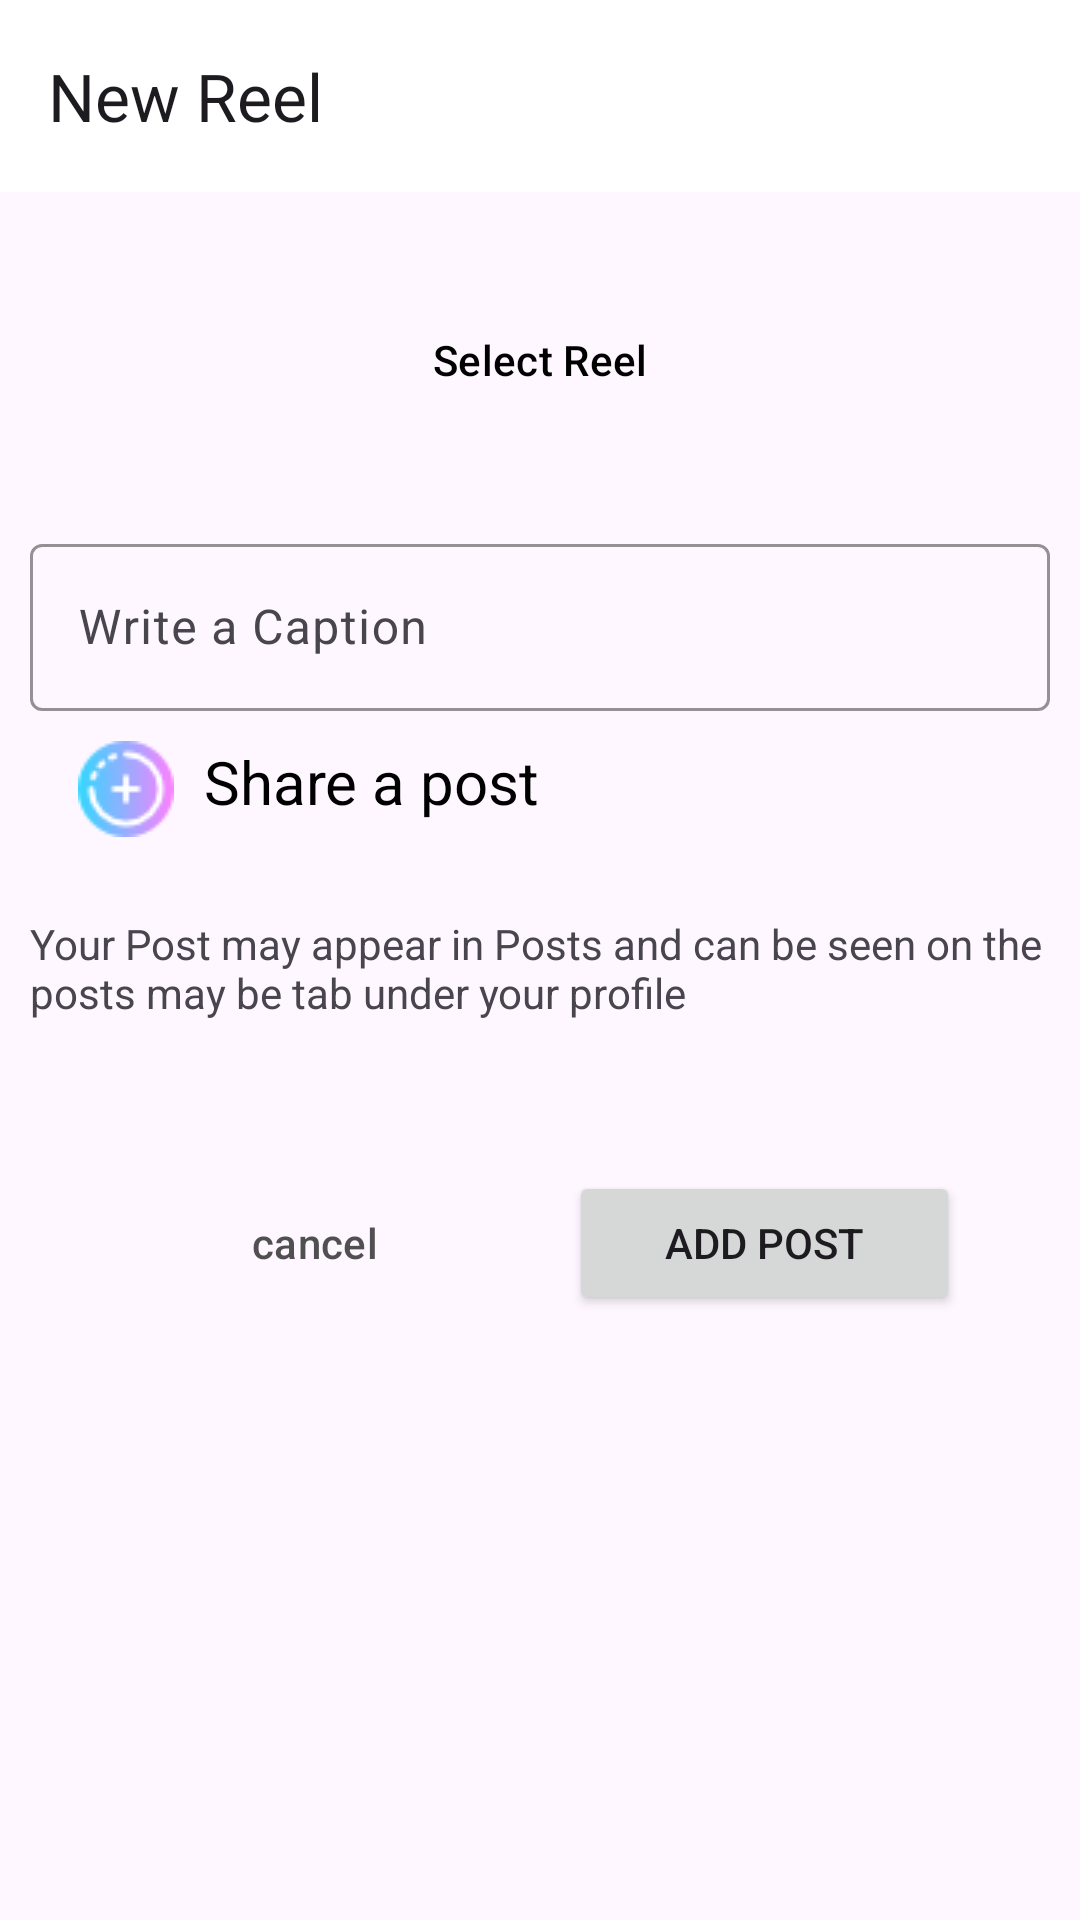

Here is an Android app screen rendered from its layout file. Give the layout XML and the strings, colors and styles it references.
<!-- AndroidManifest.xml: application theme Theme.SocialMedia -->
<!-- res/layout/activity_reels.xml -->
<?xml version="1.0" encoding="utf-8"?>
<androidx.constraintlayout.widget.ConstraintLayout xmlns:android="http://schemas.android.com/apk/res/android"
    xmlns:app="http://schemas.android.com/apk/res-auto"
    xmlns:tools="http://schemas.android.com/tools"
    android:layout_width="match_parent"
    android:layout_height="match_parent"
    tools:context=".post.ReelsActivity">


    <com.google.android.material.appbar.MaterialToolbar
        android:id="@+id/materialToolbar"
        android:layout_width="match_parent"
        android:layout_height="wrap_content"
        android:background="@color/white"
        android:minHeight="?attr/actionBarSize"
        android:theme="?attr/actionBarTheme"
        app:layout_constraintEnd_toEndOf="parent"
        app:layout_constraintStart_toStartOf="parent"
        app:layout_constraintTop_toTopOf="parent"
        app:title="New Reel" />

    <Button
        android:id="@+id/select_video"
        style="@style/Widget.Material3.Button.IconButton.Outlined"
        android:layout_width="match_parent"
        android:layout_height="wrap_content"
        android:layout_marginStart="32dp"
        android:layout_marginTop="32dp"
        android:layout_marginEnd="32dp"
        android:backgroundTint="#8E0976"
        android:elevation="30dp"
        android:text="@string/select_reel"
        android:textColor="@color/black"
        app:layout_constraintEnd_toEndOf="parent"
        app:layout_constraintStart_toStartOf="parent"
        app:layout_constraintTop_toBottomOf="@+id/materialToolbar"
        app:strokeColor="#D12828" />

    <com.google.android.material.textfield.TextInputLayout

        android:id="@+id/caption"
        android:layout_width="match_parent"
        android:layout_height="wrap_content"
        android:layout_marginStart="10dp"
        android:layout_marginTop="32dp"
        android:layout_marginEnd="10dp"
        android:hint="@string/write_a_caption"
        app:boxStrokeColor="#CD2473"
        app:layout_constraintEnd_toEndOf="@+id/select_video"
        app:layout_constraintStart_toStartOf="@+id/select_video"
        app:layout_constraintTop_toBottomOf="@+id/select_video">

        <com.google.android.material.textfield.TextInputEditText
            android:layout_width="match_parent"
            android:layout_height="wrap_content"
            android:visibility="visible" />

    </com.google.android.material.textfield.TextInputLayout>

    <LinearLayout
        android:id="@+id/post"
        android:layout_width="match_parent"
        android:layout_height="wrap_content"
        android:layout_marginStart="16dp"
        android:layout_marginTop="10dp"
        android:layout_marginEnd="16dp"
        android:orientation="horizontal"
        app:layout_constraintEnd_toEndOf="@+id/caption"
        app:layout_constraintStart_toStartOf="@+id/caption"
        app:layout_constraintTop_toBottomOf="@+id/caption"
        tools:ignore="UseCompoundDrawables">

        <ImageView
            android:layout_width="wrap_content"
            android:layout_height="wrap_content"
            android:layout_marginStart="10dp"


            android:contentDescription="@string/add"
            android:src="@drawable/addpostbuttton" />

        <TextView
            android:layout_width="wrap_content"
            android:layout_height="wrap_content"
            android:layout_marginStart="10dp"
            android:text="@string/share_a_post"
            android:textColor="@color/black"
            android:textSize="20sp" />
    </LinearLayout>

    <TextView
        android:id="@+id/textView3"
        android:layout_width="wrap_content"
        android:layout_height="wrap_content"
        android:layout_marginStart="24dp"
        android:layout_marginTop="16dp"
        android:layout_marginEnd="24dp"
        android:padding="10dp"
        android:text="@string/your_post_may_appear_in_posts_and_can_be_seen_on_the_posts_may_be_tab_under_your_profile"
        app:layout_constraintEnd_toEndOf="@+id/post"
        app:layout_constraintStart_toStartOf="@+id/post"
        app:layout_constraintTop_toBottomOf="@+id/post" />


    <LinearLayout
        android:layout_width="match_parent"
        android:layout_height="wrap_content"
        android:layout_marginStart="10dp"
        android:layout_marginTop="10dp"
        android:layout_marginEnd="10dp"
        android:orientation="horizontal"
        android:padding="20dp"
        app:layout_constraintEnd_toEndOf="@+id/textView3"
        app:layout_constraintStart_toStartOf="@+id/textView3"

        app:layout_constraintTop_toBottomOf="@+id/textView3">

        <Button
            android:id="@+id/cancel_btn"
            style="@style/Widget.Material3.Button.OutlinedButton"
            android:layout_width="wrap_content"
            android:layout_height="wrap_content"
            android:layout_margin="10dp"
            android:layout_weight="1"
            android:text="@string/cancel"
            android:textColor="#515050"
            app:strokeColor="#CD1111" />

        <Button
            android:id="@+id/post_button"
            style="@style/ShapeAppearanceOverlay.Material3.FloatingActionButton"
            android:layout_width="wrap_content"
            android:layout_height="wrap_content"
            android:layout_margin="10dp"
            android:layout_weight="1"
            android:text="@string/add_post">

        </Button>

    </LinearLayout>
</androidx.constraintlayout.widget.ConstraintLayout>
<!-- resources referenced by this layout -->
<resources>
  <color name="black">#FF000000</color>
  <color name="white">#FFFFFFFF</color>
  <!-- drawable addpostbuttton: png bitmap (drawable, 1315 bytes) -->
  <string name="add">Add</string>
  <string name="add_post">Add Post</string>
  <string name="cancel">cancel</string>
  <string name="select_reel">Select Reel</string>
  <string name="share_a_post">Share a post</string>
  <string name="write_a_caption">Write a Caption</string>
  <string name="your_post_may_appear_in_posts_and_can_be_seen_on_the_posts_may_be_tab_under_your_profile">Your Post may appear in Posts and can be seen on the posts may be tab under your profile</string>
  <style name="Theme.SocialMedia" parent="Base.Theme.SocialMedia" />
  <style name="Base.Theme.SocialMedia" parent="Theme.Material3.DayNight.NoActionBar">
          
          
          
          <item name="android:statusBarColor"> @android:color/transparent</item>
  
      </style>
</resources>
